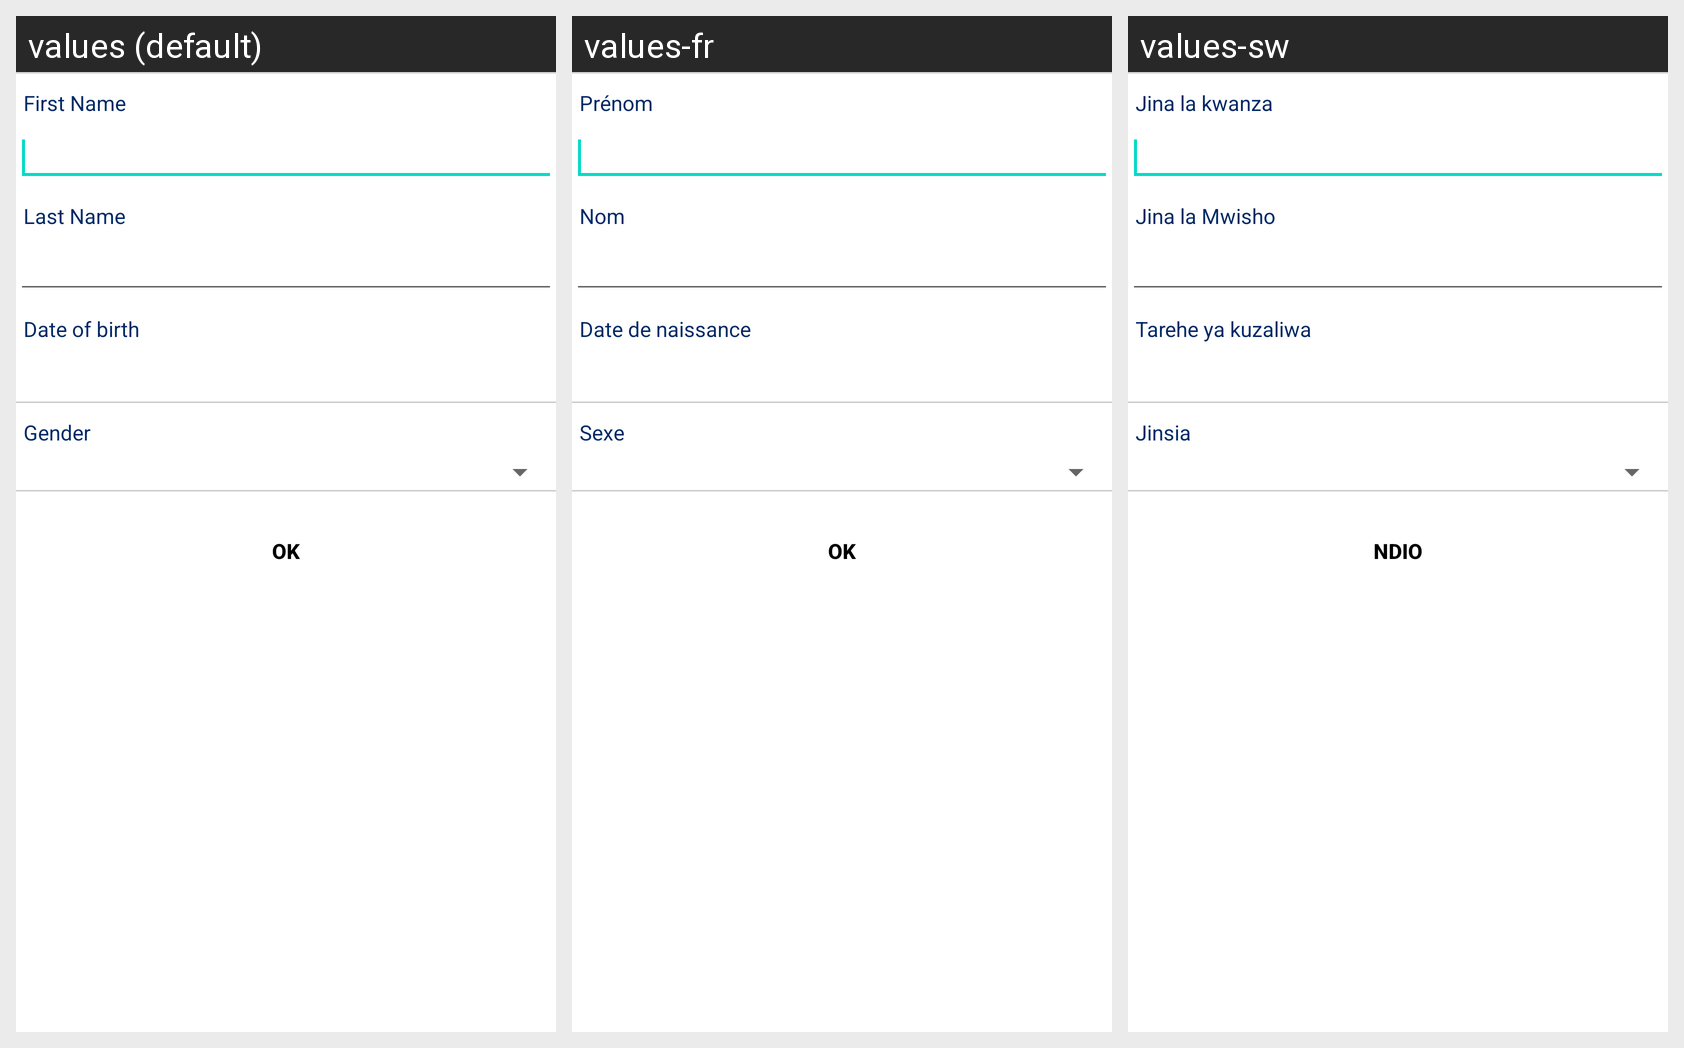

Strings drawn on this Android screen and how each of the app's shown locales translates them:
Android screen res/layout/dialog_person_of_interest.xml rendered under 3 locales, left to right: values (default), values-fr, values-sw. Device: Nexus 5 (rendered at 1080×1920; each locale shown at half size, 540×960, under a caption strip naming it); theme AppTheme.
Strings drawn on this screen, with the default value and each locale's value (text and hints the layout hard-codes, and strings that could not be matched under every locale, appear in the picture but are not listed):

firstName
  values: First Name
  values-fr: Prénom
  values-sw: Jina la kwanza

lastName
  values: Last Name
  values-fr: Nom
  values-sw: Jina la Mwisho

Dob
  values: Date of birth
  values-fr: Date de naissance
  values-sw: Tarehe ya kuzaliwa

Gender
  values: Gender
  values-fr: Sexe
  values-sw: Jinsia

btn_ok
  values: OK
  values-fr: OK
  values-sw: Ndio
